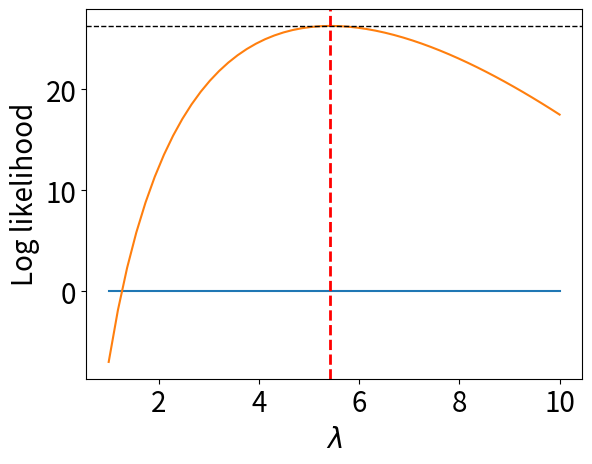

The matplotlib source for this figure:
import matplotlib.pyplot as plt
import seaborn
import numpy as np
%matplotlib inline

import matplotlib as mpl
mpl.rcParams.update({
    'font.size'           : 20.0,
    'axes.titlesize'      : 'large',
    'axes.labelsize'      : 'medium',
    'xtick.labelsize'     : 'medium',
    'ytick.labelsize'     : 'medium',
    'legend.fontsize'     : 'large',
})

from math import factorial, exp
def poisson_func(x, lmbda):
    return  ((lmbda**x)*exp(-lmbda))/factorial(x)

visits = [6, 4, 7, 4, 9, 3, 5]

lmbdas = np.linspace(1, 10, 50)  #define 50 lambdas

likelihoods = [np.prod([poisson_func(visit, lmbda) for visit in visits]) 
               for lmbda in lmbdas]

mx_ind_L = np.argmax(likelihoods) # find the index associated with the max. log likelihood
max_L = likelihoods[mx_ind_L]
lmbda_max_L = lmbdas[mx_ind_L]
print("The maximum likelihood is {0:0.2e}".format(max_L))
print("The maximum occurs at a lambda of {0:0.2f}".format(lmbda_max_L))

plt.plot(lmbdas, likelihoods)
plt.xlabel('$\lambda$')
plt.ylabel('likelihood')
plt.show()

lnL = 38 * np.log(lmbdas) - 7 * lmbdas  # log likelihood array

mx_ind_lnL = np.argmax(lnL) # find the index associated with the max. log likelihood
max_lnL = lnL[mx_ind_lnL]
lmbda_max_lnL = lmbdas[mx_ind_lnL]
print("The maximum log likelihood is {0:0.1f}".format(max_lnL))
print("The maximum occurs at a lambda of {0:0.2f}".format(lmbda_max_lnL))

plt.plot(lmbdas, lnL)
plt.axhline(max_lnL, c = 'k', linestyle='dashed', linewidth=1)
plt.axvline(lmbda_max_lnL, c = 'r', linestyle='dashed', linewidth=2)
plt.xlabel('$\lambda$')
plt.ylabel('Log likelihood')
plt.show()

